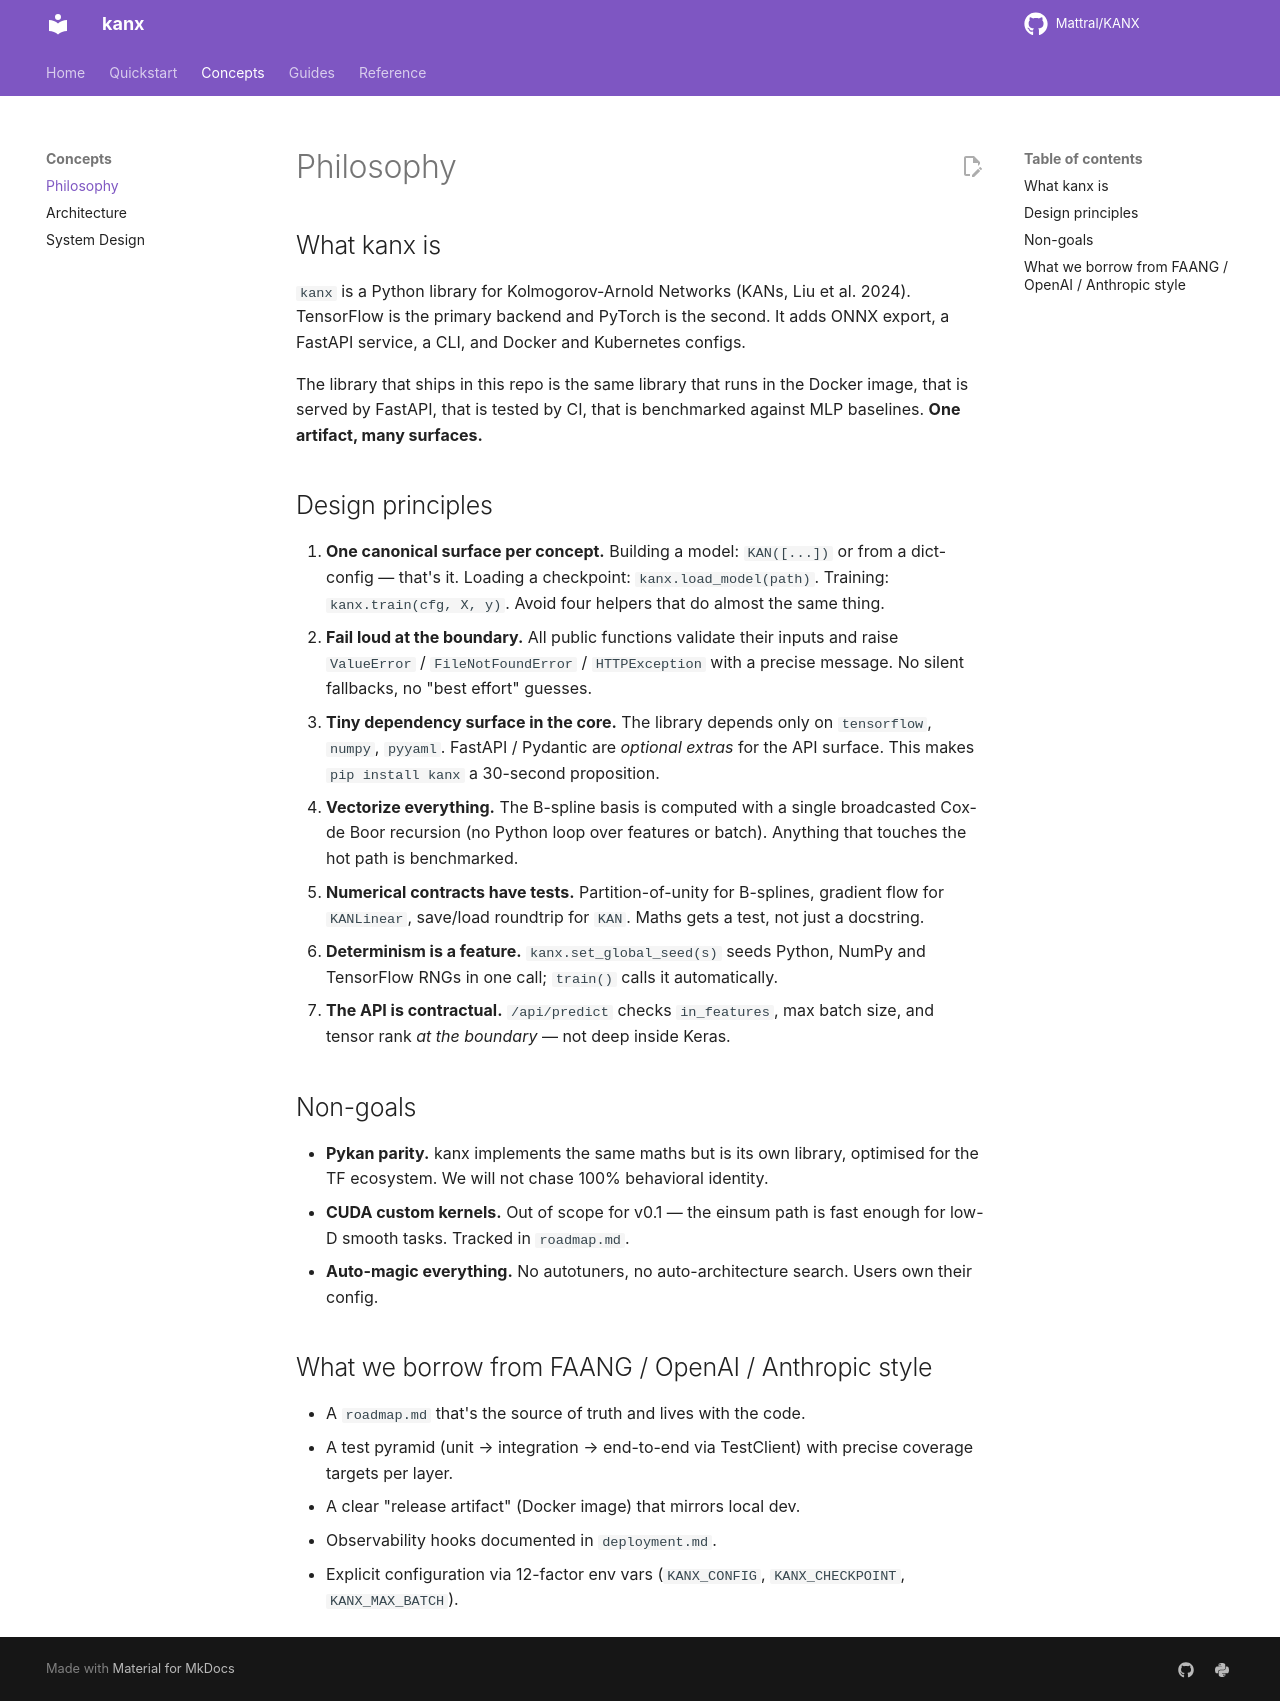

repository: Mattral/KANX · page: philosophy/index.html · generator: mkdocs

# Philosophy

## What kanx is

`kanx` is a Python library for Kolmogorov-Arnold Networks (KANs, Liu et al.
2024). TensorFlow is the primary backend and PyTorch is the second. It adds
ONNX export, a FastAPI service, a CLI, and Docker and Kubernetes configs.

The library that ships in this repo is the same library that runs in the
Docker image, that is served by FastAPI, that is tested by CI, that is
benchmarked against MLP baselines. **One artifact, many surfaces.**

## Design principles

1. **One canonical surface per concept.** Building a model: `KAN([...])` or
   from a dict-config — that's it. Loading a checkpoint:
   `kanx.load_model(path)`. Training: `kanx.train(cfg, X, y)`. Avoid four
   helpers that do almost the same thing.
2. **Fail loud at the boundary.** All public functions validate their inputs
   and raise `ValueError` / `FileNotFoundError` / `HTTPException` with a
   precise message. No silent fallbacks, no "best effort" guesses.
3. **Tiny dependency surface in the core.** The library depends only on
   `tensorflow`, `numpy`, `pyyaml`. FastAPI / Pydantic are *optional extras*
   for the API surface. This makes `pip install kanx` a 30-second proposition.
4. **Vectorize everything.** The B-spline basis is computed with a single
   broadcasted Cox-de Boor recursion (no Python loop over features or
   batch). Anything that touches the hot path is benchmarked.
5. **Numerical contracts have tests.** Partition-of-unity for B-splines,
   gradient flow for `KANLinear`, save/load roundtrip for `KAN`. Maths gets
   a test, not just a docstring.
6. **Determinism is a feature.** `kanx.set_global_seed(s)` seeds Python,
   NumPy and TensorFlow RNGs in one call; `train()` calls it automatically.
7. **The API is contractual.** `/api/predict` checks `in_features`, max batch
   size, and tensor rank *at the boundary* — not deep inside Keras.

## Non-goals

- **Pykan parity.** kanx implements the same maths but is its own library,
  optimised for the TF ecosystem. We will not chase 100% behavioral identity.
- **CUDA custom kernels.** Out of scope for v0.1 — the einsum path is fast
  enough for low-D smooth tasks. Tracked in `roadmap.md`.
- **Auto-magic everything.** No autotuners, no auto-architecture search.
  Users own their config.

## What we borrow from FAANG / OpenAI / Anthropic style

- A `roadmap.md` that's the source of truth and lives with the code.
- A test pyramid (unit → integration → end-to-end via TestClient) with
  precise coverage targets per layer.
- A clear "release artifact" (Docker image) that mirrors local dev.
- Observability hooks documented in `deployment.md`.
- Explicit configuration via 12-factor env vars (`KANX_CONFIG`,
  `KANX_CHECKPOINT`, `KANX_MAX_BATCH`).
